Run: headless pygame with SDL's dummy video driver; simulated clock (each Clock.tick advances the game by its frame time, no real sleeping); random seed 0; keys injected as events and as key.get_pressed() state; mouse plan: one left click at the window centre at the start of phase 2, then a move to the lower-right quarter at the start of phase 3.
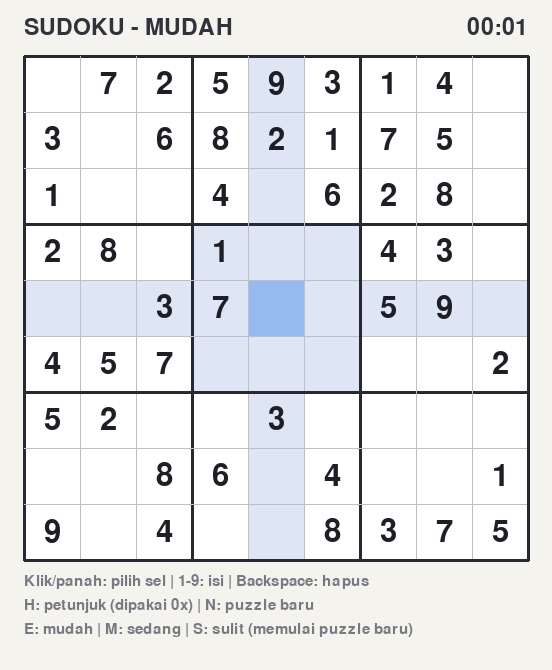
Frame 1 of 4 · flips 1–60 · no input
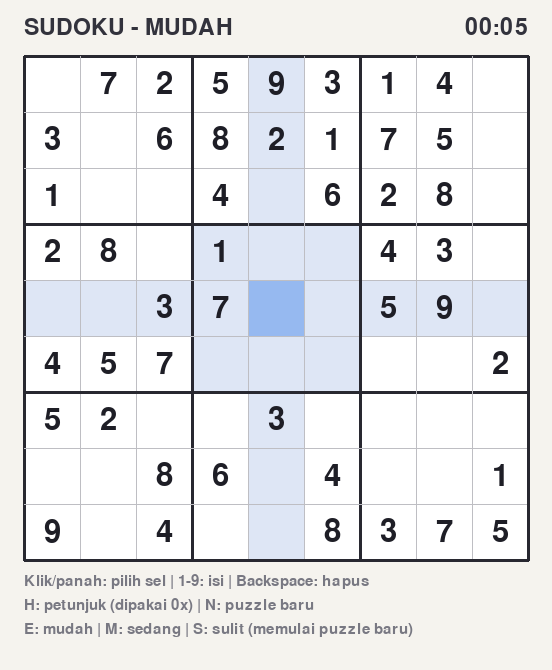
Frame 2 of 4 · flips 61–180 · clicked the window centre · tapped SPACE, RETURN · held RIGHT (→), D
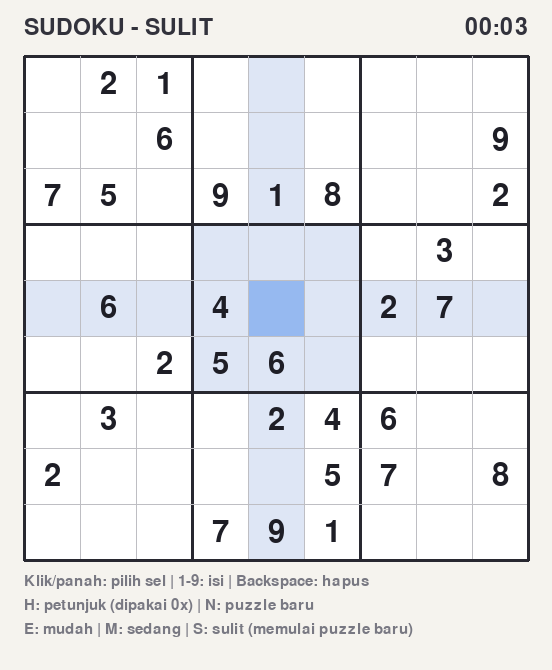
Frame 3 of 4 · flips 181–300 · moved the mouse to the lower-right quarter · held DOWN (↓), S
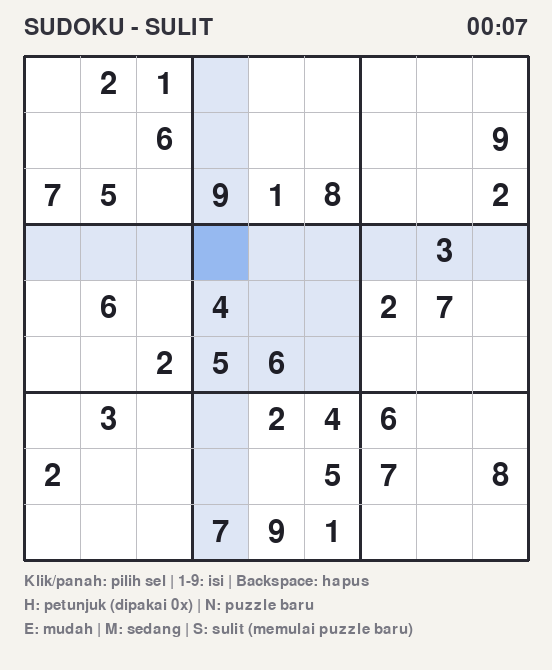
Frame 4 of 4 · flips 301–420 · held LEFT (←), A, UP (↑), W

The pygame program that drew these frames:

import pygame
import random
import sys

UKURAN_SEL = 56
MARGIN = 24
TINGGI_ATAS = 56
TINGGI_BAWAH = 110
UKURAN_GRID = UKURAN_SEL * 9
LEBAR_LAYAR = UKURAN_GRID + MARGIN * 2
TINGGI_LAYAR = TINGGI_ATAS + UKURAN_GRID + TINGGI_BAWAH
FPS = 30

WARNA_LATAR = (245, 243, 238)
WARNA_SEL = (255, 255, 255)
WARNA_SOROT = (222, 230, 245)
WARNA_ANGKA_SAMA = (196, 214, 242)
WARNA_PILIHAN = (150, 185, 240)
WARNA_BENTROK = (250, 205, 205)
WARNA_GARIS_TIPIS = (190, 190, 195)
WARNA_GARIS_TEBAL = (40, 40, 48)
WARNA_ANGKA_TETAP = (30, 30, 38)
WARNA_ANGKA_ISIAN = (35, 95, 200)
WARNA_ANGKA_SALAH = (205, 45, 45)
WARNA_TEKS = (50, 50, 60)
WARNA_TEKS_REDUP = (120, 120, 130)
WARNA_MENANG = (40, 150, 80)

# Jumlah sel kosong pada puzzle untuk setiap tingkat kesulitan
KESULITAN = {"mudah": 36, "sedang": 46, "sulit": 52}


# Penyelesai Sudoku berbasis bitmask dengan heuristik memilih sel yang paling sedikit kandidatnya
class Penyelesai:
    def __init__(self, papan):
        self.papan = [baris[:] for baris in papan]
        self.baris = [0] * 9
        self.kolom = [0] * 9
        self.kotak = [0] * 9

        for r in range(9):
            for c in range(9):
                nilai = self.papan[r][c]
                if nilai:
                    self._pasang(r, c, nilai)

    @staticmethod
    def _indeks_kotak(r, c):
        return 3 * (r // 3) + c // 3

    def _pasang(self, r, c, nilai):
        bit = 1 << nilai
        self.baris[r] |= bit
        self.kolom[c] |= bit
        self.kotak[self._indeks_kotak(r, c)] |= bit
        self.papan[r][c] = nilai

    def _lepas(self, r, c, nilai):
        bit = 1 << nilai
        self.baris[r] &= ~bit
        self.kolom[c] &= ~bit
        self.kotak[self._indeks_kotak(r, c)] &= ~bit
        self.papan[r][c] = 0

    # Mencari sel kosong dengan kandidat paling sedikit, mengembalikan (r, c, mask) atau None jika penuh
    def _pilih_sel(self):
        terbaik = None
        jumlah_terkecil = 10

        for r in range(9):
            for c in range(9):
                if self.papan[r][c] != 0:
                    continue

                mask = ~(self.baris[r] | self.kolom[c] | self.kotak[self._indeks_kotak(r, c)]) & 0x3FE
                jumlah = bin(mask).count("1")
                if jumlah < jumlah_terkecil:
                    jumlah_terkecil = jumlah
                    terbaik = (r, c, mask)
                    if jumlah <= 1:
                        return terbaik

        return terbaik

    @staticmethod
    def _daftar_angka(mask):
        return [n for n in range(1, 10) if mask & (1 << n)]

    # Menyelesaikan papan dengan backtracking, opsi acak untuk menghasilkan solusi yang bervariasi
    def selesaikan(self, acak=False):
        pilihan = self._pilih_sel()
        if pilihan is None:
            return True

        r, c, mask = pilihan
        angka = self._daftar_angka(mask)
        if acak:
            random.shuffle(angka)

        for nilai in angka:
            self._pasang(r, c, nilai)
            if self.selesaikan(acak):
                return True
            self._lepas(r, c, nilai)

        return False

    # Menghitung jumlah solusi yang mungkin, berhenti begitu mencapai batas
    def hitung_solusi(self, batas=2):
        pilihan = self._pilih_sel()
        if pilihan is None:
            return 1

        r, c, mask = pilihan
        total = 0
        for nilai in self._daftar_angka(mask):
            self._pasang(r, c, nilai)
            total += self.hitung_solusi(batas - total)
            self._lepas(r, c, nilai)
            if total >= batas:
                break

        return total


# Membuat puzzle Sudoku baru dengan satu solusi unik
class GeneratorPuzzle:
    # Menghasilkan solusi lengkap secara acak
    @staticmethod
    def buat_solusi():
        penyelesai = Penyelesai([[0] * 9 for _ in range(9)])
        penyelesai.selesaikan(acak=True)
        return penyelesai.papan

    # Mengosongkan sel satu per satu selama puzzle tetap memiliki tepat satu solusi
    @staticmethod
    def buat_puzzle(solusi, jumlah_kosong):
        puzzle = [baris[:] for baris in solusi]
        posisi = [(r, c) for r in range(9) for c in range(9)]
        random.shuffle(posisi)

        dikosongkan = 0
        for r, c in posisi:
            if dikosongkan >= jumlah_kosong:
                break

            nilai_asli = puzzle[r][c]
            puzzle[r][c] = 0
            if Penyelesai(puzzle).hitung_solusi(2) == 1:
                dikosongkan += 1
            else:
                puzzle[r][c] = nilai_asli

        return puzzle


# Mengelola state papan Sudoku: sel tetap, isian pemain, dan pengecekan bentrokan
class PapanSudoku:
    def __init__(self, tingkat):
        self.tingkat = tingkat
        self.solusi = GeneratorPuzzle.buat_solusi()
        self.puzzle = GeneratorPuzzle.buat_puzzle(self.solusi, KESULITAN[tingkat])
        self.isian = [baris[:] for baris in self.puzzle]

    # Mengecek apakah sel merupakan angka bawaan puzzle
    def sel_tetap(self, r, c):
        return self.puzzle[r][c] != 0

    # Mengisi sel dengan angka (0 untuk menghapus), sel bawaan tidak dapat diubah
    def isi(self, r, c, nilai):
        if not self.sel_tetap(r, c):
            self.isian[r][c] = nilai

    # Mengisi sel dengan jawaban yang benar sebagai petunjuk
    def beri_petunjuk(self, r, c):
        if self.sel_tetap(r, c) or self.isian[r][c] == self.solusi[r][c]:
            return False
        self.isian[r][c] = self.solusi[r][c]
        return True

    # Mengecek apakah angka pada sel bentrok dengan angka lain di baris, kolom, atau kotak
    def bentrok(self, r, c):
        nilai = self.isian[r][c]
        if nilai == 0:
            return False

        for i in range(9):
            if i != c and self.isian[r][i] == nilai:
                return True
            if i != r and self.isian[i][c] == nilai:
                return True

        br, bc = 3 * (r // 3), 3 * (c // 3)
        for rr in range(br, br + 3):
            for cc in range(bc, bc + 3):
                if (rr, cc) != (r, c) and self.isian[rr][cc] == nilai:
                    return True

        return False

    # Mengecek apakah puzzle sudah terisi penuh dan tanpa bentrokan
    def selesai(self):
        for r in range(9):
            for c in range(9):
                if self.isian[r][c] == 0 or self.bentrok(r, c):
                    return False
        return True


# Mengatur tampilan, input, dan alur permainan Sudoku
class GameSudoku:
    def __init__(self):
        pygame.init()
        pygame.display.set_caption("Sudoku")
        self.layar = pygame.display.set_mode((LEBAR_LAYAR, TINGGI_LAYAR))
        self.jam = pygame.time.Clock()
        self.font_angka = pygame.font.Font(None, 46)
        self.font_judul = pygame.font.Font(None, 34)
        self.font_kecil = pygame.font.Font(None, 22)
        self.font_besar = pygame.font.Font(None, 56)

        self.tingkat = "mudah"
        self.mulai_baru()

    # Membuat puzzle baru sesuai tingkat kesulitan saat ini
    def mulai_baru(self, tingkat=None):
        if tingkat:
            self.tingkat = tingkat

        self.papan = PapanSudoku(self.tingkat)
        self.pilihan = (4, 4)
        self.jumlah_petunjuk = 0
        self.waktu_mulai = pygame.time.get_ticks()
        self.waktu_akhir = None
        self.pesan = ""

    # Menghitung waktu bermain dalam detik
    def waktu_berjalan(self):
        akhir = self.waktu_akhir if self.waktu_akhir is not None else pygame.time.get_ticks()
        return (akhir - self.waktu_mulai) // 1000

    # Menandai permainan selesai jika seluruh sel benar
    def _periksa_selesai(self):
        if self.waktu_akhir is None and self.papan.selesai():
            self.waktu_akhir = pygame.time.get_ticks()

    # Mengubah sel yang dipilih berdasarkan klik mouse
    def tangani_klik(self, posisi):
        x, y = posisi
        c = (x - MARGIN) // UKURAN_SEL
        r = (y - TINGGI_ATAS) // UKURAN_SEL
        if 0 <= r < 9 and 0 <= c < 9 and x >= MARGIN and y >= TINGGI_ATAS:
            self.pilihan = (r, c)

    # Menangani input keyboard
    def tangani_tombol(self, tombol):
        r, c = self.pilihan
        selesai = self.waktu_akhir is not None

        if tombol == pygame.K_n:
            self.mulai_baru()
            return
        if tombol == pygame.K_e:
            self.mulai_baru("mudah")
            return
        if tombol == pygame.K_m:
            self.mulai_baru("sedang")
            return
        if tombol == pygame.K_s:
            self.mulai_baru("sulit")
            return

        if tombol == pygame.K_UP:
            self.pilihan = (max(0, r - 1), c)
        elif tombol == pygame.K_DOWN:
            self.pilihan = (min(8, r + 1), c)
        elif tombol == pygame.K_LEFT:
            self.pilihan = (r, max(0, c - 1))
        elif tombol == pygame.K_RIGHT:
            self.pilihan = (r, min(8, c + 1))

        if selesai:
            return

        angka_tombol = {
            **{getattr(pygame, f"K_{n}"): n for n in range(1, 10)},
            **{getattr(pygame, f"K_KP{n}"): n for n in range(1, 10)},
        }

        if tombol in angka_tombol:
            self.papan.isi(r, c, angka_tombol[tombol])
        elif tombol in (pygame.K_BACKSPACE, pygame.K_DELETE, pygame.K_0, pygame.K_KP0):
            self.papan.isi(r, c, 0)
        elif tombol == pygame.K_h:
            if self.papan.beri_petunjuk(r, c):
                self.jumlah_petunjuk += 1

        self._periksa_selesai()

    # Menangani seluruh event Pygame
    def tangani_event(self, event):
        if event.type == pygame.QUIT:
            return False
        if event.type == pygame.MOUSEBUTTONDOWN and event.button == 1:
            self.tangani_klik(event.pos)
        if event.type == pygame.KEYDOWN:
            self.tangani_tombol(event.key)
        return True

    # Menentukan warna latar sebuah sel berdasarkan pilihan, sorotan, dan bentrokan
    def _warna_sel(self, r, c):
        pr, pc = self.pilihan
        nilai_pilihan = self.papan.isian[pr][pc]

        if (r, c) == self.pilihan:
            return WARNA_PILIHAN
        if self.papan.bentrok(r, c):
            return WARNA_BENTROK
        if nilai_pilihan != 0 and self.papan.isian[r][c] == nilai_pilihan:
            return WARNA_ANGKA_SAMA
        if r == pr or c == pc or (r // 3 == pr // 3 and c // 3 == pc // 3):
            return WARNA_SOROT
        return WARNA_SEL

    # Menggambar papan 9x9 beserta seluruh angkanya
    def _gambar_grid(self):
        for r in range(9):
            for c in range(9):
                rect = pygame.Rect(MARGIN + c * UKURAN_SEL, TINGGI_ATAS + r * UKURAN_SEL, UKURAN_SEL, UKURAN_SEL)
                pygame.draw.rect(self.layar, self._warna_sel(r, c), rect)

                nilai = self.papan.isian[r][c]
                if nilai:
                    if self.papan.sel_tetap(r, c):
                        warna = WARNA_ANGKA_TETAP
                    elif self.papan.bentrok(r, c):
                        warna = WARNA_ANGKA_SALAH
                    else:
                        warna = WARNA_ANGKA_ISIAN
                    teks = self.font_angka.render(str(nilai), True, warna)
                    self.layar.blit(teks, teks.get_rect(center=rect.center))

        for i in range(10):
            tebal = 3 if i % 3 == 0 else 1
            warna = WARNA_GARIS_TEBAL if i % 3 == 0 else WARNA_GARIS_TIPIS
            posisi = i * UKURAN_SEL
            pygame.draw.line(
                self.layar, warna,
                (MARGIN, TINGGI_ATAS + posisi), (MARGIN + UKURAN_GRID, TINGGI_ATAS + posisi), tebal,
            )
            pygame.draw.line(
                self.layar, warna,
                (MARGIN + posisi, TINGGI_ATAS), (MARGIN + posisi, TINGGI_ATAS + UKURAN_GRID), tebal,
            )

    # Menggambar bagian atas (judul, kesulitan, waktu) dan bagian bawah (petunjuk kontrol)
    def _gambar_info(self):
        teks_judul = self.font_judul.render(f"SUDOKU - {self.tingkat.upper()}", True, WARNA_TEKS)
        self.layar.blit(teks_judul, (MARGIN, 16))

        menit, detik = divmod(self.waktu_berjalan(), 60)
        teks_waktu = self.font_judul.render(f"{menit:02d}:{detik:02d}", True, WARNA_TEKS)
        self.layar.blit(teks_waktu, teks_waktu.get_rect(topright=(LEBAR_LAYAR - MARGIN, 16)))

        y = TINGGI_ATAS + UKURAN_GRID + 14
        baris_petunjuk = [
            "Klik/panah: pilih sel | 1-9: isi | Backspace: hapus",
            f"H: petunjuk (dipakai {self.jumlah_petunjuk}x) | N: puzzle baru",
            "E: mudah | M: sedang | S: sulit (memulai puzzle baru)",
        ]
        for i, baris in enumerate(baris_petunjuk):
            teks = self.font_kecil.render(baris, True, WARNA_TEKS_REDUP)
            self.layar.blit(teks, (MARGIN, y + i * 24))

    # Menggambar pesan kemenangan di atas papan
    def _gambar_menang(self):
        if self.waktu_akhir is None:
            return

        lapisan = pygame.Surface((UKURAN_GRID, 120), pygame.SRCALPHA)
        lapisan.fill((255, 255, 255, 225))
        posisi = (MARGIN, TINGGI_ATAS + UKURAN_GRID // 2 - 60)
        self.layar.blit(lapisan, posisi)

        teks = self.font_besar.render("SELESAI!", True, WARNA_MENANG)
        sub = self.font_kecil.render("Tekan N untuk puzzle baru", True, WARNA_TEKS)
        self.layar.blit(teks, teks.get_rect(center=(LEBAR_LAYAR // 2, posisi[1] + 42)))
        self.layar.blit(sub, sub.get_rect(center=(LEBAR_LAYAR // 2, posisi[1] + 88)))

    # Menggambar seluruh elemen ke layar
    def gambar(self):
        self.layar.fill(WARNA_LATAR)
        self._gambar_info()
        self._gambar_grid()
        self._gambar_menang()
        pygame.display.flip()

    # Menjalankan game loop utama
    def jalankan(self):
        berjalan = True
        while berjalan:
            for event in pygame.event.get():
                if not self.tangani_event(event):
                    berjalan = False

            self.gambar()
            self.jam.tick(FPS)

        pygame.quit()
        sys.exit()


def main():
    game = GameSudoku()
    game.jalankan()


if __name__ == "__main__":
    main()
